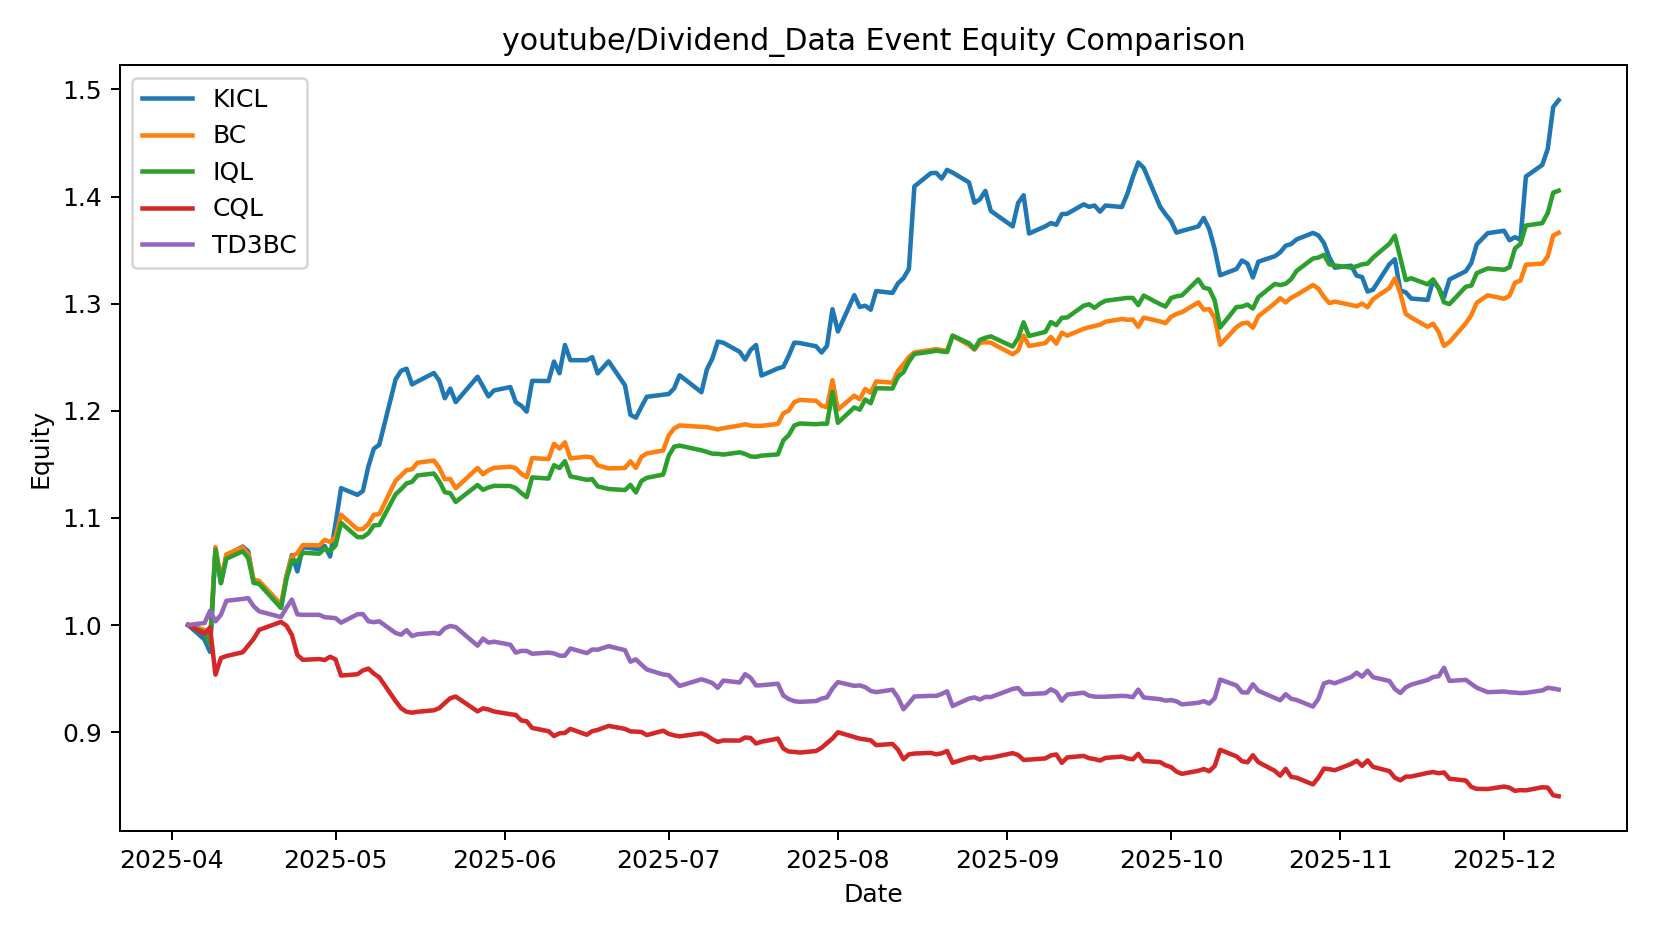

Data behind this chart, as committed beside it:
date, KICL, BC, IQL, CQL, TD3BC
2025-04-04 00:00:00, 1.0, 1.0, 1.0, 1.0, 1.0
2025-04-07 00:00:00, 0.9864, 0.9954, 0.9931, 0.9918, 1.002
2025-04-08 00:00:00, 0.975, 0.9843, 0.9817, 0.9977, 1.013
2025-04-09 00:00:00, 1.072, 1.073, 1.07, 0.9537, 1.003
2025-04-10 00:00:00, 1.039, 1.042, 1.039, 0.9692, 1.01
2025-04-11 00:00:00, 1.065, 1.066, 1.062, 0.971, 1.023
2025-04-14 00:00:00, 1.073, 1.073, 1.069, 0.9746, 1.024
2025-04-15 00:00:00, 1.069, 1.066, 1.062, 0.9809, 1.025
2025-04-16 00:00:00, 1.039, 1.042, 1.039, 0.9871, 1.017
2025-04-17 00:00:00, 1.039, 1.041, 1.038, 0.9955, 1.013
2025-04-21 00:00:00, 1.016, 1.019, 1.016, 1.003, 1.007
2025-04-22 00:00:00, 1.045, 1.046, 1.043, 0.9994, 1.016
2025-04-23 00:00:00, 1.065, 1.064, 1.06, 0.9907, 1.024
2025-04-24 00:00:00, 1.05, 1.067, 1.059, 0.972, 1.01
2025-04-25 00:00:00, 1.073, 1.075, 1.067, 0.9675, 1.009
2025-04-28 00:00:00, 1.071, 1.074, 1.067, 0.9682, 1.01
2025-04-29 00:00:00, 1.074, 1.079, 1.071, 0.9673, 1.007
2025-04-30 00:00:00, 1.064, 1.078, 1.069, 0.9704, 1.007
2025-05-01 00:00:00, 1.095, 1.082, 1.074, 0.9679, 1.006
2025-05-02 00:00:00, 1.128, 1.103, 1.095, 0.9528, 1.002
2025-05-05 00:00:00, 1.122, 1.089, 1.082, 0.954, 1.01
2025-05-06 00:00:00, 1.125, 1.09, 1.082, 0.9576, 1.01
2025-05-07 00:00:00, 1.148, 1.094, 1.086, 0.9593, 1.003
2025-05-08 00:00:00, 1.165, 1.103, 1.093, 0.9547, 1.003
2025-05-09 00:00:00, 1.168, 1.103, 1.093, 0.9512, 1.003
2025-05-12 00:00:00, 1.229, 1.135, 1.122, 0.9289, 0.9925
2025-05-13 00:00:00, 1.237, 1.14, 1.127, 0.9223, 0.991
2025-05-14 00:00:00, 1.239, 1.145, 1.132, 0.919, 0.9952
2025-05-15 00:00:00, 1.225, 1.145, 1.134, 0.9182, 0.9897
2025-05-16 00:00:00, 1.227, 1.152, 1.14, 0.919, 0.9914
2025-05-19 00:00:00, 1.235, 1.154, 1.141, 0.9204, 0.9927
2025-05-20 00:00:00, 1.228, 1.147, 1.134, 0.9225, 0.9917
2025-05-21 00:00:00, 1.212, 1.136, 1.124, 0.9272, 0.997
2025-05-22 00:00:00, 1.221, 1.136, 1.123, 0.9317, 0.9991
2025-05-23 00:00:00, 1.208, 1.128, 1.115, 0.9332, 0.9981
2025-05-27 00:00:00, 1.232, 1.147, 1.131, 0.9194, 0.9807
2025-05-28 00:00:00, 1.223, 1.141, 1.126, 0.9222, 0.9873
2025-05-29 00:00:00, 1.213, 1.144, 1.128, 0.9211, 0.9836
2025-05-30 00:00:00, 1.219, 1.147, 1.13, 0.9193, 0.9844
2025-06-02 00:00:00, 1.222, 1.148, 1.13, 0.9167, 0.9817
2025-06-03 00:00:00, 1.208, 1.146, 1.128, 0.9161, 0.9742
2025-06-04 00:00:00, 1.205, 1.141, 1.123, 0.9109, 0.9758
2025-06-05 00:00:00, 1.199, 1.138, 1.119, 0.9101, 0.9758
2025-06-06 00:00:00, 1.228, 1.156, 1.138, 0.9039, 0.9732
2025-06-09 00:00:00, 1.228, 1.155, 1.137, 0.9009, 0.9743
2025-06-10 00:00:00, 1.246, 1.169, 1.149, 0.8963, 0.9735
2025-06-11 00:00:00, 1.235, 1.165, 1.147, 0.899, 0.9714
2025-06-12 00:00:00, 1.261, 1.171, 1.153, 0.8993, 0.9713
2025-06-13 00:00:00, 1.247, 1.156, 1.139, 0.9031, 0.9781
2025-06-16 00:00:00, 1.247, 1.157, 1.136, 0.8975, 0.9738
2025-06-17 00:00:00, 1.25, 1.156, 1.136, 0.9009, 0.9772
2025-06-18 00:00:00, 1.235, 1.149, 1.129, 0.902, 0.9769
2025-06-20 00:00:00, 1.246, 1.146, 1.127, 0.9058, 0.9802
2025-06-23 00:00:00, 1.224, 1.147, 1.126, 0.9031, 0.9765
2025-06-24 00:00:00, 1.196, 1.153, 1.131, 0.9007, 0.9657
2025-06-25 00:00:00, 1.194, 1.147, 1.124, 0.9005, 0.9679
2025-06-26 00:00:00, 1.204, 1.157, 1.134, 0.9002, 0.9631
2025-06-27 00:00:00, 1.213, 1.16, 1.137, 0.8973, 0.9585
2025-06-30 00:00:00, 1.215, 1.163, 1.14, 0.9013, 0.9538
2025-07-01 00:00:00, 1.216, 1.177, 1.158, 0.8984, 0.9532
... 114 more rows
